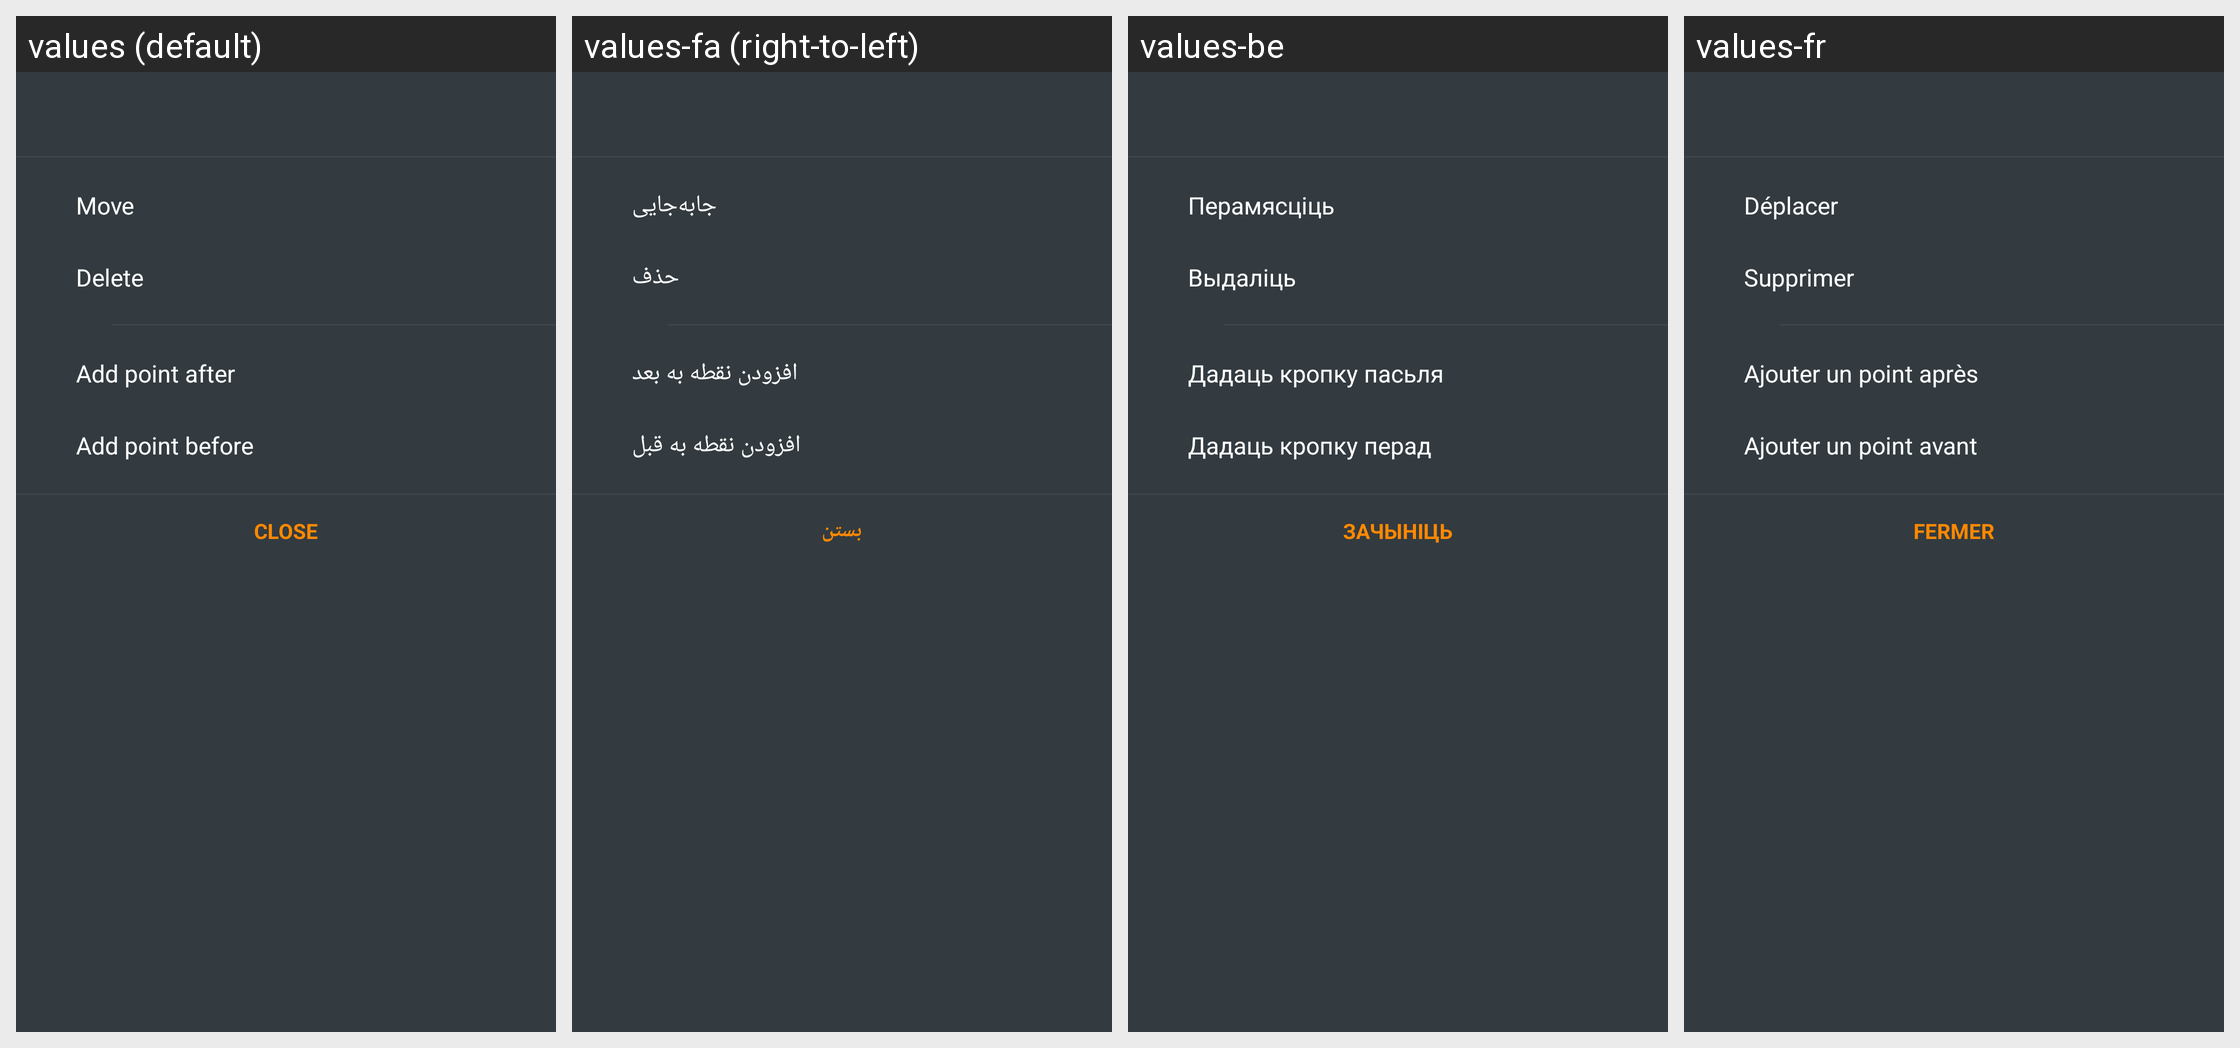

For this localized Android screen grid, give each drawn string resource with its value in every locale shown.
Android screen res/layout/fragment_selected_menu_bottom_sheet_dialog.xml rendered under 4 locales, left to right: values (default), values-fa (right-to-left), values-be, values-fr. Device: Nexus 5 (rendered at 1080×1920; each locale shown at half size, 540×960, under a caption strip naming it); theme OsmandDarkTheme.
Other locales in the repository, not shown: values-af, values-ar, values-az, values-be-rBY, values-bg, values-bn, values-bs, values-ca, values-cs, values-cy, values-da, values-de, values-el, values-en-rGB, values-eo, values-es, values-es-rAR, values-es-rUS, values-et, values-eu, values-fi, values-gl, values-he, values-hr, values-hu, values-hy, values-id, values-is, values-it, values-ja, values-ka, values-kn, values-ko, values-ku, values-lt, values-lv, values-ml, values-mr, values-nb, values-nl, values-nn, values-pl, values-pt, values-pt-rBR, values-ro, values-ru, values-sc, values-sk, values-sl, values-sq, values-sr, values-sv, values-tr, values-uk, values-vi, values-zh-rCN, values-zh-rTW.
Strings drawn on this screen, with the default value and each locale's value (text and hints the layout hard-codes, and strings that could not be matched under every locale, appear in the picture but are not listed):

shared_string_move
  values: Move
  values-fa: جابه‌جایی
  values-be: Перамясціць
  values-fr: Déplacer

shared_string_delete
  values: Delete
  values-fa: حذف
  values-be: Выдаліць
  values-fr: Supprimer

add_point_after
  values: Add point after
  values-fa: افزودن نقطه به بعد
  values-be: Дадаць кропку пасьля
  values-fr: Ajouter un point après

add_point_before
  values: Add point before
  values-fa: افزودن نقطه به قبل
  values-be: Дадаць кропку перад
  values-fr: Ajouter un point avant

shared_string_close
  values: Close
  values-fa: بستن
  values-be: Зачыніць
  values-fr: Fermer
